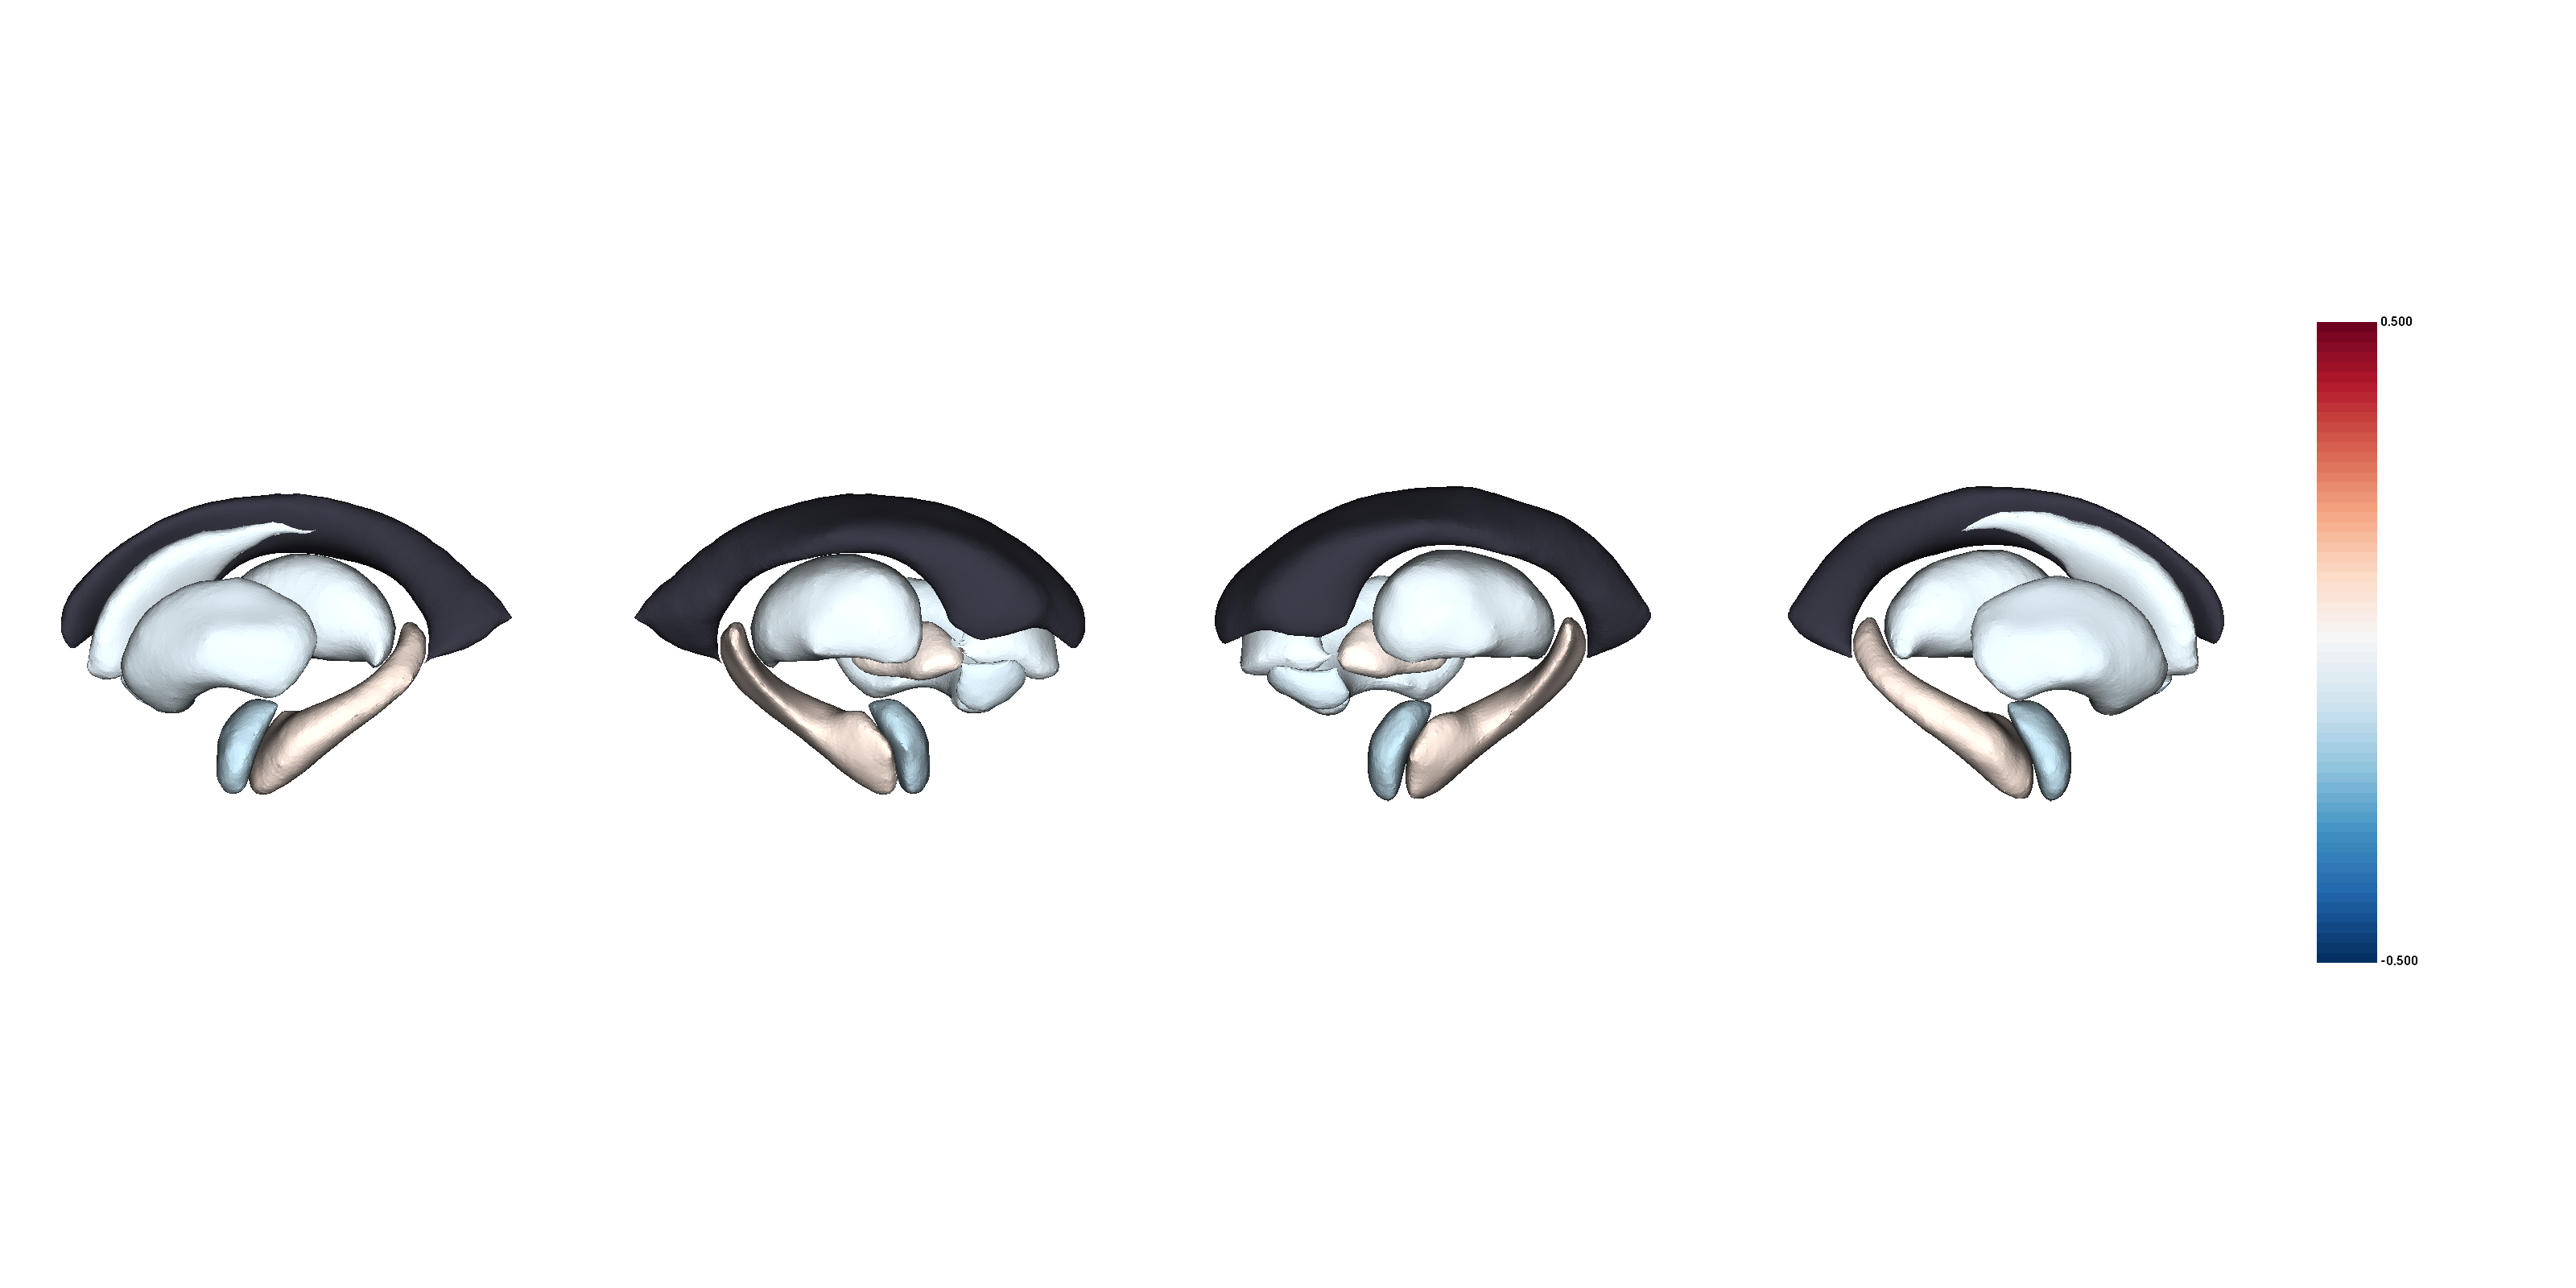

The data file committed next to this chart (first rows):
SubcorticalVolume, Structure, d_icv, se_icv, low_ci_icv, up_ci_icv, n_controls, n_patients, pobs, fdr_p, NAVR, NAVR_corrected, correction, population_size, d_icv_thresholded
ADHDadult_casevsCN, Laccumb, -0.1, , -0.23, 0.03, 415.0, 510.0, 0.12, , 0.2721, 0.02287, 0.08407, 566, -0.1
ADHDadult_casevsCN, Lamyg, -0.14, , -0.27, -0.01, 412.0, 500.0, 0.03, , 0.2273, 0.01911, 0.08407, 566, -0.14
ADHDadult_casevsCN, Lcaud, -0.07, , -0.2, 0.05, 420.0, 502.0, 0.3, , 0.1032, 0.008679, 0.08407, 566, -0.07
ADHDadult_casevsCN, Lhippo, 0.06, , -0.07, 0.19, 404.0, 506.0, 0.38, , 0.1566, 0.01317, 0.08407, 566, 0.06
ADHDadult_casevsCN, Lpal, 0.04, , -0.08, 0.17, 412.0, 506.0, 0.51, , 0.2091, 0.01758, 0.08407, 566, 0.04
ADHDadult_casevsCN, Lput, -0.08, , -0.21, 0.05, 416.0, 499.0, 0.23, , 0.1359, 0.01143, 0.08407, 566, -0.08
ADHDadult_casevsCN, Lthal, -0.07, , -0.2, 0.06, 416.0, 503.0, 0.28, , 0.1595, 0.01341, 0.08407, 566, -0.07
ADHDadult_casevsCN, LLatVent, , , , , , , , , 0.01115, 0.0009371, 0.08407, 566, 
ADHDadult_casevsCN, Raccumb, -0.1, , -0.23, 0.03, 415.0, 510.0, 0.12, , 0.2297, 0.01931, 0.08407, 566, -0.1
ADHDadult_casevsCN, Ramyg, -0.14, , -0.27, -0.01, 412.0, 500.0, 0.03, , 0.2007, 0.01688, 0.08407, 566, -0.14
ADHDadult_casevsCN, Rcaud, -0.07, , -0.2, 0.05, 420.0, 502.0, 0.3, , 0.1462, 0.01229, 0.08407, 566, -0.07
ADHDadult_casevsCN, Rhippo, 0.06, , -0.07, 0.19, 404.0, 506.0, 0.38, , 0.1266, 0.01065, 0.08407, 566, 0.06
ADHDadult_casevsCN, Rpal, 0.04, , -0.08, 0.17, 412.0, 506.0, 0.51, , 0.2326, 0.01956, 0.08407, 566, 0.04
ADHDadult_casevsCN, Rput, -0.08, , -0.21, 0.05, 416.0, 499.0, 0.23, , 0.1718, 0.01445, 0.08407, 566, -0.08
ADHDadult_casevsCN, Rthal, -0.07, , -0.2, 0.06, 416.0, 503.0, 0.28, , 0.1615, 0.01358, 0.08407, 566, -0.07
ADHDadult_casevsCN, RLatVent, , , , , , , , , 0.01262, 0.001061, 0.08407, 566, 
